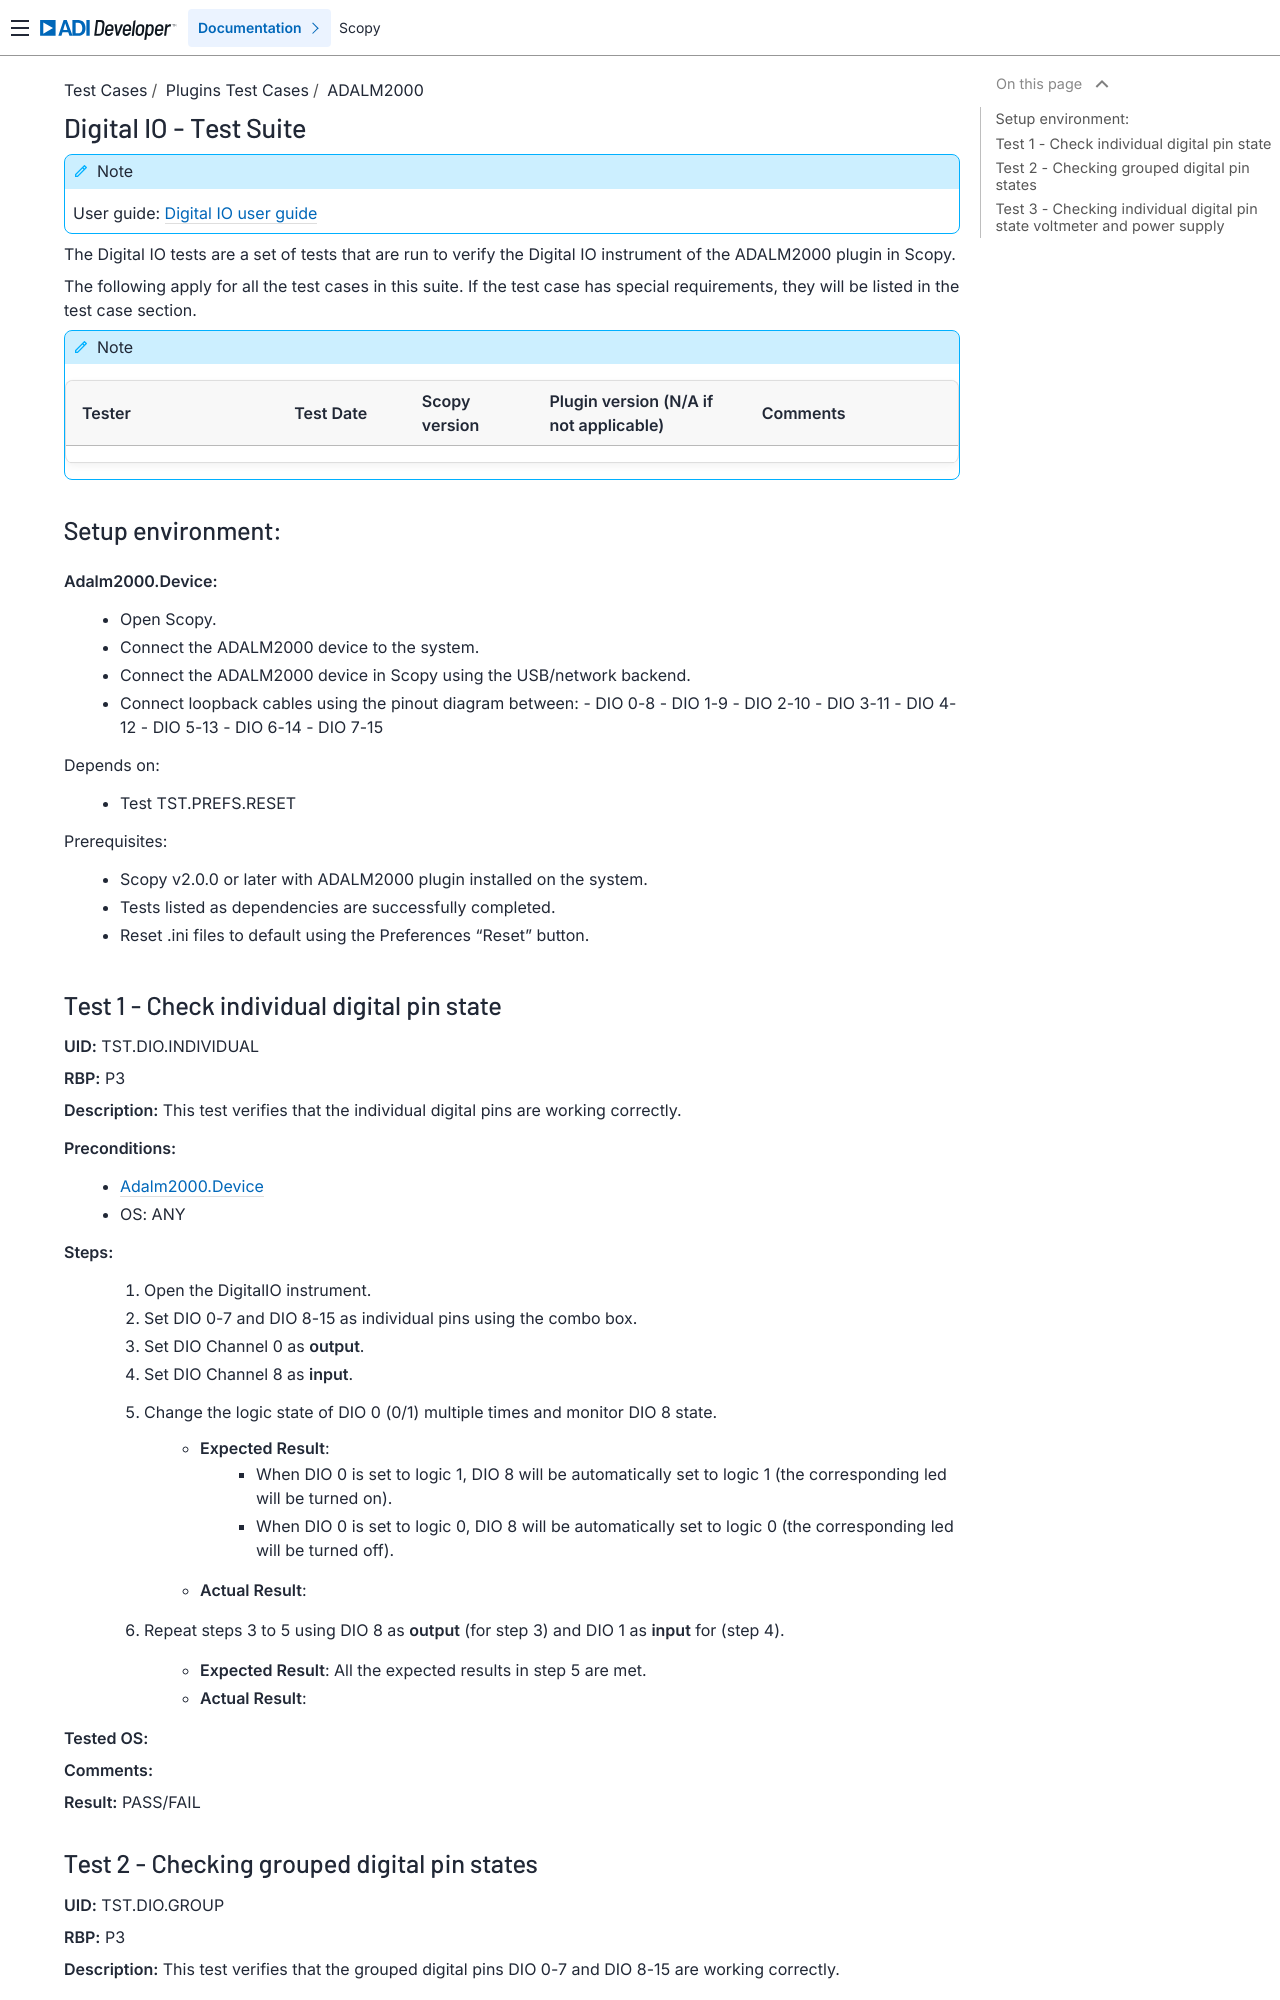

repository: analogdevicesinc/scopy · page: tests/plugins/m2k/digital_io_tests/index.html · generator: sphinx

.. _digital_io_tests:

Digital IO - Test Suite
========================

.. note::

   User guide: :ref:`Digital IO user guide<digitalio>`

The Digital IO tests are a set of tests that are run to verify the 
Digital IO instrument of the ADALM2000 plugin in Scopy.

The following apply for all the test cases in this suite.
If the test case has special requirements, they will be listed in the test case section.

.. note::
    .. list-table:: 
       :widths: 50 30 30 50 50
       :header-rows: 1

       * - Tester
         - Test Date
         - Scopy version
         - Plugin version (N/A if not applicable)
         - Comments
       * - 
         - 
         - 
         - 
         - 

Setup environment:
------------------

.. _adalm2000_device_digital_setup:

**Adalm2000.Device:**
    - Open Scopy.
    - Connect the ADALM2000 device to the system.
    - Connect the ADALM2000 device in Scopy using the USB/network backend.
    - Connect loopback cables using the pinout diagram between:
      - DIO 0-8
      - DIO 1-9
      - DIO 2-10
      - DIO 3-11
      - DIO 4-12
      - DIO 5-13
      - DIO 6-14
      - DIO 7-15

Depends on:
    - Test TST.PREFS.RESET

Prerequisites:
    - Scopy v2.0.0 or later with ADALM2000 plugin installed on the system.
    - Tests listed as dependencies are successfully completed.
    - Reset .ini files to default using the Preferences "Reset" button.

Test 1 - Check individual digital pin state
----------------------------------------------------

.. _TST.DIO.INDIVIDUAL:

**UID:** TST.DIO.INDIVIDUAL

**RBP:** P3

**Description:** This test verifies that the individual digital pins are working correctly.

**Preconditions:**
    - :ref:`Adalm2000.Device<adalm2000_device_digital_setup>`
    - OS: ANY

**Steps:**
    1. Open the DigitalIO instrument.
    2. Set DIO 0-7 and DIO 8-15 as individual pins using the combo box.
    3. Set DIO Channel 0 as **output**.
    4. Set DIO Channel 8 as **input**.
    5. Change the logic state of DIO 0 (0/1) multiple times and monitor DIO 8 state.
        - **Expected Result**:
            - When DIO 0 is set to logic 1, DIO 8 will be automatically set to logic 1
              (the corresponding led will be turned on).
            - When DIO 0 is set to logic 0, DIO 8 will be automatically set to logic 0
              (the corresponding led will be turned off).
        
        - **Actual Result**:

..
  Actual test result goes here.
..
  
    6. Repeat steps 3 to 5 using DIO 8 as **output** (for step 3) and
       DIO 1 as **input** for (step 4).

        - **Expected Result**: All the expected results in step 5 are met.
        - **Actual Result**:

..
  Actual test result goes here.
..

**Tested OS:**

..
  Details about the tested OS goes here.

**Comments:**

..
  Any comments about the test goes here.

**Result:** PASS/FAIL

..
  The result of the test goes here (PASS/FAIL).
